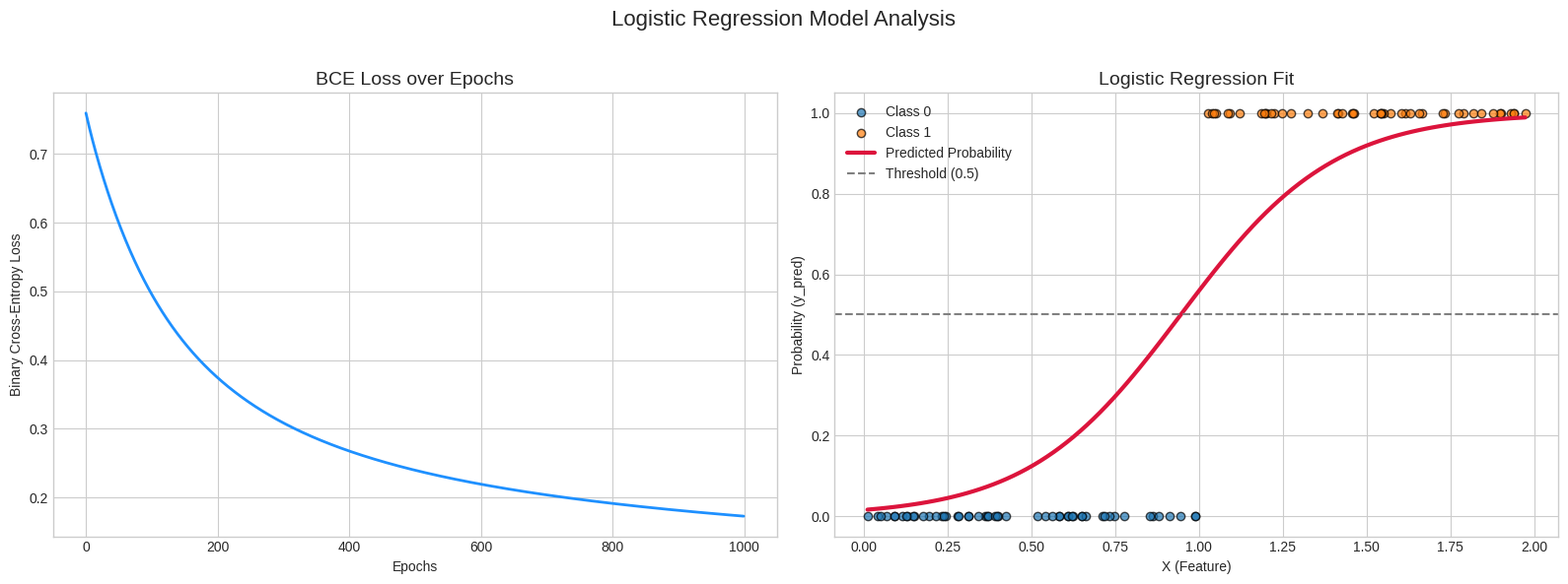

Generate this figure with matplotlib:
import numpy as np
import matplotlib.pyplot as plt

"""Implementation of the logistic regression model."""

class LogisticRegression:
    def __init__(self, learning_rate):
        self.learning_rate = learning_rate
        self.weights = np.random.rand(1, 1)  # Initialize weights randomly
        self.bias = np.random.rand(1)  # Initialize bias randomly
        self.loss_history = []


    def sigmoid(self, x):
        return 1 / (1 + np.exp(-x))

    def hypothesis(self, x):
        x = np.dot(x, self.weights) + self.bias
        return self.sigmoid(x)

    def binary_cross_entropy(self, y_true, y_pred):
        epsilon = 1e-15 # to avoid log(0)
        y_pred = np.clip(y_pred, epsilon, 1 - epsilon)  # limit range of predictions
        
        # Binary cross entropy loss
        loss = -(y_true * np.log(y_pred) + (1 - y_true) * np.log(1 - y_pred))
        return np.mean(loss)

    def fit(self, x, y, epochs):
        n_samples = x.shape[0]
        y = y.reshape(-1, 1)

        for epoch in range(epochs):
            y_pred = self.hypothesis(x)
            loss = self.binary_cross_entropy(y, y_pred)
            self.loss_history.append(loss)

            error = y_pred - y

            # derivatives
            dW = (1 / n_samples) * np.dot(x.T, error)
            db = (1 / n_samples) * np.sum(error)

            # update weights and bias
            self.weights -= self.learning_rate * dW
            self.bias -= self.learning_rate * db

        return self.loss_history

np.random.seed(42)
X = 2 * np.random.rand(100, 1)
# X가 1을 기준으로 0과 1로 나뉘도록 y 생성
y = (X > 1).astype(int)

model = LogisticRegression(learning_rate=0.1)
losses = model.fit(X, y, epochs=1000)

plt.style.use('seaborn-v0_8-whitegrid')
fig, axes = plt.subplots(1, 2, figsize=(16, 6))
fig.suptitle('Logistic Regression Model Analysis', fontsize=16)

ax1 = axes[0]
ax1.plot(losses, color='dodgerblue', linewidth=2)
ax1.set_title('BCE Loss over Epochs', fontsize=14)
ax1.set_xlabel('Epochs')
ax1.set_ylabel('Binary Cross-Entropy Loss')

ax2 = axes[1]
ax2.scatter(X[y==0], y[y==0], alpha=0.7, edgecolors='k', label='Class 0')
ax2.scatter(X[y==1], y[y==1], alpha=0.7, edgecolors='k', label='Class 1')

x_boundary = np.linspace(X.min(), X.max(), 100).reshape(-1, 1)
y_boundary = model.hypothesis(x_boundary)
ax2.plot(x_boundary, y_boundary, color='crimson', linewidth=3, label='Predicted Probability')
ax2.axhline(y=0.5, color='gray', linestyle='--', label='Threshold (0.5)') # 0.5 기준선

ax2.set_title('Logistic Regression Fit', fontsize=14)
ax2.set_xlabel('X (Feature)')
ax2.set_ylabel('Probability (y_pred)')
ax2.legend()

plt.tight_layout(rect=[0, 0, 1, 0.96])
plt.savefig("logistic_regression_analysis_corrected.png", dpi=150)
plt.show()
plt.close()
